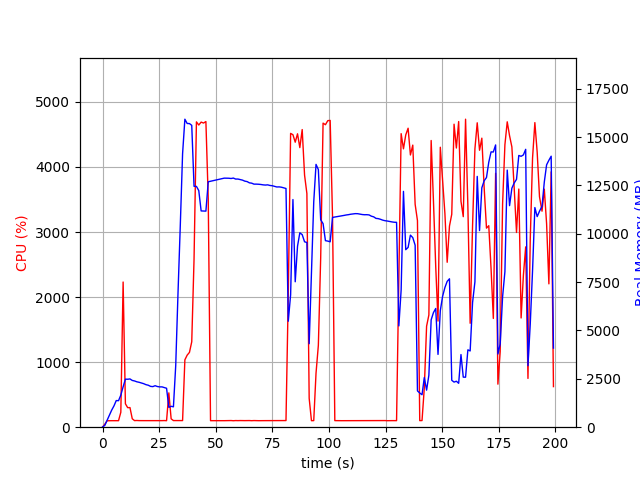

The file beside this chart, header and first rows:
elapsed_time, nproc, cpu, mem_real, mem_virtual
4.3392181396484375e-05, 1, 0.0, 10.22, 3186
1.007, 1, 46.7, 94.94, 774.1
2.017, 1, 99.1, 356.9, 1894
3.025, 1, 100.2, 612.9, 3174
4.034, 1, 100.1, 882.9, 3174
5.042, 1, 100.2, 1101, 5740
6.051, 1, 99.2, 1377, 5740
7.059, 1, 100.1, 1371, 5228
8.069, 1, 229.7, 1659, 9325
9.085, 1, 2232, 2089, 9880
10.09, 1, 359.9, 2484, 10233
11.1, 1, 300.3, 2480, 10233
12.11, 1, 301.5, 2496, 10273
13.12, 1, 129.8, 2417, 10273
14.13, 1, 101.2, 2391, 10273
15.13, 1, 103.2, 2348, 10273
16.14, 1, 101.2, 2322, 10273
17.15, 1, 101.9, 2284, 10273
18.16, 1, 100.9, 2250, 10273
19.18, 1, 100.8, 2199, 10273
20.19, 1, 100.9, 2170, 10273
21.2, 1, 102.0, 2111, 10273
22.21, 1, 99.9, 2098, 10369
23.22, 1, 100.0, 2145, 10369
24.23, 1, 102.0, 2103, 10369
25.24, 1, 101.0, 2084, 10369
26.25, 1, 100.9, 2085, 10369
27.26, 1, 102.1, 2046, 10369
28.27, 1, 100.1, 2013, 10369
29.28, 1, 527.7, 1026, 11125
30.29, 1, 128.7, 1081, 12149
31.3, 1, 101.9, 1054, 12149
32.31, 1, 101.8, 3181, 38391
33.32, 1, 102.0, 6933, 38391
34.33, 1, 100.9, 10438, 38391
35.34, 1, 101.9, 14141, 38391
36.35, 1, 1036, 15925, 38483
37.36, 1, 1108, 15703, 38483
38.37, 1, 1150, 15698, 38483
39.39, 1, 1313, 15608, 38483
40.4, 1, 2582, 12455, 38483
41.45, 1, 4693, 12451, 38483
42.49, 1, 4645, 12232, 38483
43.54, 1, 4690, 11182, 38483
44.59, 1, 4675, 11176, 38483
45.63, 1, 4698, 11172, 38483
46.67, 1, 3510, 12689, 39724
47.68, 1, 100.4, 12716, 39724
48.69, 1, 100.2, 12740, 39724
49.7, 1, 101.2, 12767, 39724
50.7, 1, 99.2, 12792, 39724
51.71, 1, 101.1, 12822, 39724
52.72, 1, 100.1, 12850, 39724
53.73, 1, 100.2, 12877, 39724
54.74, 1, 101.1, 12876, 39724
55.75, 1, 101.2, 12872, 39724
56.75, 1, 102.2, 12859, 39724
57.76, 1, 99.3, 12881, 39724
58.77, 1, 101.9, 12829, 39724
59.78, 1, 100.9, 12831, 39724
... 137 more rows
